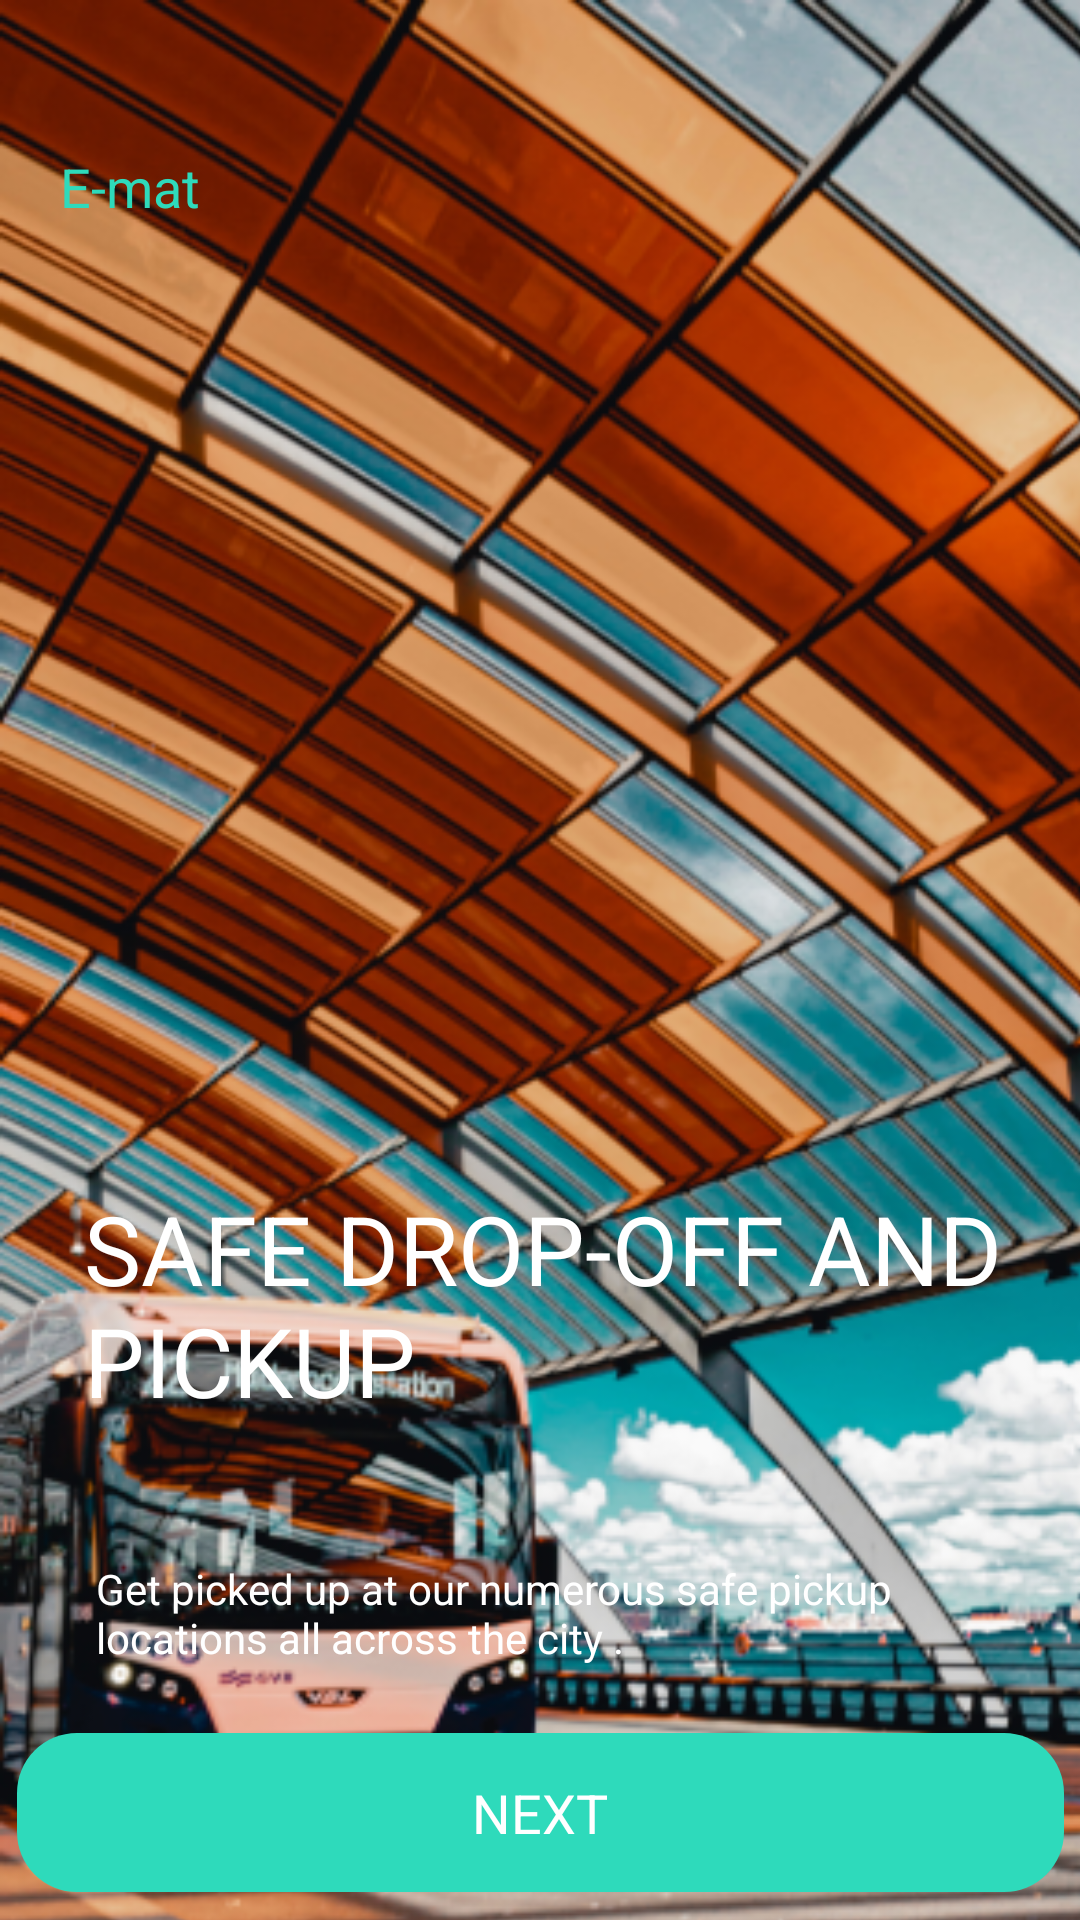

The Android layout XML behind this screen, and the referenced resources:
<!-- AndroidManifest.xml: application theme Theme.Emat.NoActionBar -->
<!-- res/layout/onboarding_2.xml -->
<androidx.constraintlayout.widget.ConstraintLayout xmlns:app="http://schemas.android.com/apk/res-auto"
	xmlns:android="http://schemas.android.com/apk/res/android"
	xmlns:tools="http://schemas.android.com/tools"
	android:id="@+id/page_onboarding_2_ek1"
	android:layout_marginTop="0dp"
	android:layout_marginStart="0dp"
	android:layout_width="wrap_content"
	android:layout_height="wrap_content">

	<View
		android:id="@+id/__bg__onboarding_2_ek2"
		android:layout_width="443dp"
		android:layout_height="898dp"
		android:background="@drawable/alexandre_debieve_ohnbtfe9_ie_unsplash_1"
		app:layout_constraintStart_toStartOf="parent"
		app:layout_constraintTop_toTopOf="parent" />

	<TextView
		android:id="@+id/e_mat_ek2"
		android:textSize="18sp"
		android:textColor="@color/e_mat_color"
		android:layout_marginStart="20dp"
		android:layout_marginTop="50dp"
		android:layout_width="58dp"
		android:layout_height="35dp"
		android:text="@string/e_mat_ek2_string"
		app:layout_constraintTop_toTopOf="parent"
		app:layout_constraintStart_toStartOf="parent" />


	<TextView
		android:id="@+id/safe_drop_off_and_pickup"
		android:layout_width="349dp"
		android:layout_height="87dp"
		android:layout_marginStart="28dp"
		android:layout_marginTop="50dp"
		android:text="@string/safe_drop_off_and_pickup_string"
		android:textColor="@color/text_color"
		android:textSize="32sp"
		app:layout_constraintBottom_toTopOf="@+id/get_picked_up_at_our_numerous_safe_pickup_locations_all_across_the_city__"
		app:layout_constraintStart_toStartOf="parent"
		app:layout_constraintTop_toTopOf="parent"
		app:layout_constraintVertical_bias="0.9" />

	<TextView
		android:id="@+id/get_picked_up_at_our_numerous_safe_pickup_locations_all_across_the_city__"
		android:layout_width="295dp"
		android:layout_height="48dp"
		android:layout_marginTop="520dp"
		android:text="@string/get_picked_up_at_our_numerous_safe_pickup_locations_all_across_the_city___string"
		android:textColor="@color/text_color"
		android:textSize="14sp"
		app:layout_constraintEnd_toEndOf="parent"
		app:layout_constraintHorizontal_bias="0.491"
		app:layout_constraintStart_toStartOf="parent"
		app:layout_constraintTop_toTopOf="parent" />

	<RelativeLayout
		android:id="@+id/buttons_ek1"
		android:layout_width="wrap_content"
		android:layout_height="wrap_content"
		android:layout_marginTop="719dp"
		app:layout_constraintEnd_toEndOf="parent"
		app:layout_constraintStart_toStartOf="parent"
		app:layout_constraintTop_toTopOf="parent">

		
		
		
		
		
		
		

	</RelativeLayout>

	<TextView
		android:id="@+id/button_ek1"
		android:layout_width="349dp"
		android:layout_height="53dp"
		android:layout_gravity="center_horizontal|center"
		android:background="@drawable/button_container_ek1_shape"
		android:gravity="center"
		android:text="@string/button_ek1_string"
		android:textColor="@color/text_color"
		android:textSize="18sp"
		app:layout_constraintBottom_toBottomOf="parent"
		app:layout_constraintEnd_toEndOf="parent"
		app:layout_constraintStart_toStartOf="parent"
		app:layout_constraintTop_toBottomOf="@+id/get_picked_up_at_our_numerous_safe_pickup_locations_all_across_the_city__" />

</androidx.constraintlayout.widget.ConstraintLayout>
<!-- resources referenced by this layout -->
<resources>
  <color name="e_mat_color">#2EDABB</color>
  <color name="text_color">#FFFFFF</color>
  <!-- drawable alexandre_debieve_ohnbtfe9_ie_unsplash_1: png bitmap (drawable, 602383 bytes) -->
  <!-- drawable button_container_ek1_shape (drawable-nodpi) -->
  <?xml version="1.0" encoding="utf-8"?>
  <shape xmlns:android="http://schemas.android.com/apk/res/android"
  	android:shape="rectangle" >
  	<corners android:radius="20dp" />
  	<solid android:color="@color/e_mat_color" />
  </shape>
  <string name="button_ek1_string">NEXT</string>
  <string name="e_mat_ek2_string">E-mat </string>
  <string name="get_picked_up_at_our_numerous_safe_pickup_locations_all_across_the_city___string">Get picked up at our numerous safe pickup locations all across the city . </string>
  <string name="safe_drop_off_and_pickup_string">SAFE DROP-OFF AND PICKUP</string>
  <style name="Theme.Emat.NoActionBar">
          <item name="windowActionBar">false</item>
          <item name="windowNoTitle">true </item>
          <item name="android:statusBarColor">@android:color/transparent</item>
      </style>
</resources>
